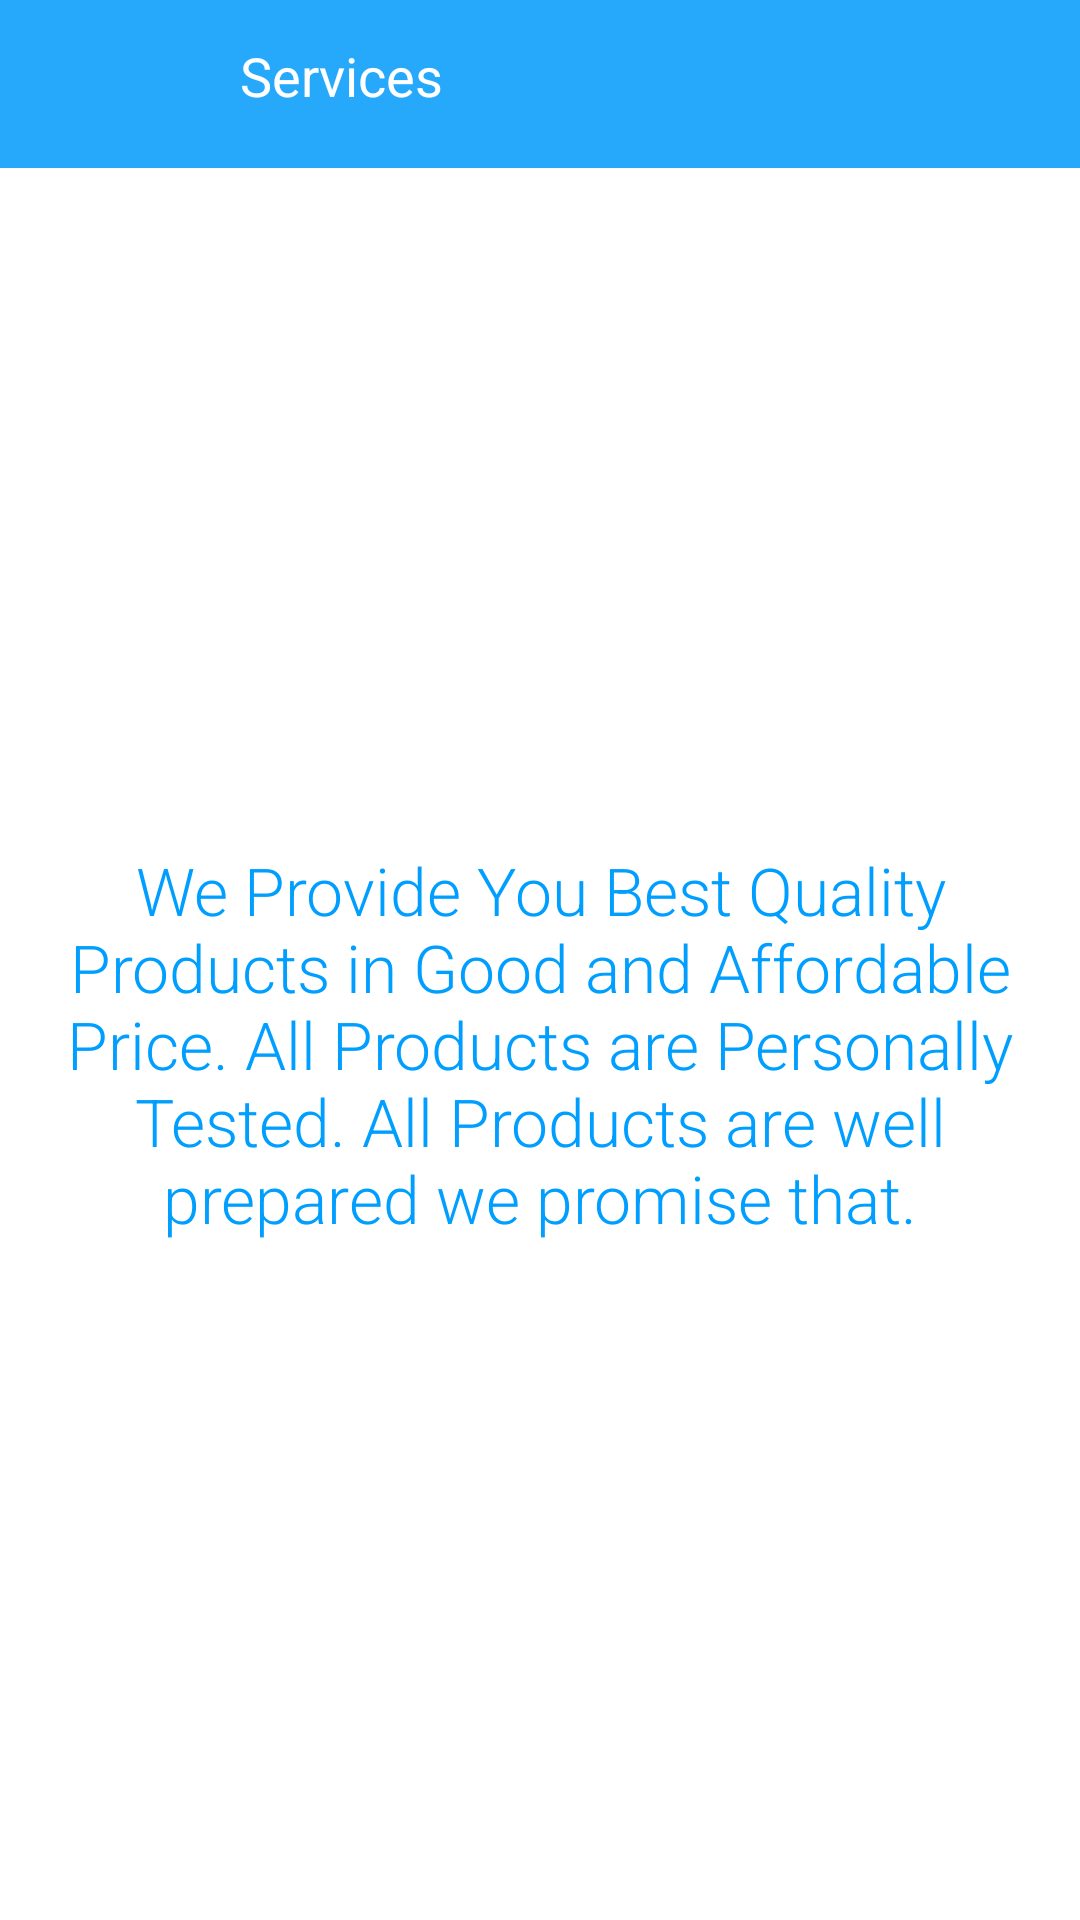

Reconstruct the res/layout file that produces this screen, plus the resources it refers to.
<!-- AndroidManifest.xml: activity theme Theme.MaterialComponents.Light.NoActionBar -->
<!-- res/layout/activity_services.xml -->
<?xml version="1.0" encoding="utf-8"?>
<LinearLayout xmlns:android="http://schemas.android.com/apk/res/android"
    xmlns:tools="http://schemas.android.com/tools"
    android:layout_width="match_parent"
    android:layout_height="match_parent"
    android:orientation="vertical"
    android:background="@android:color/white"
    tools:context=".activity.ServicesActivity">

    <LinearLayout
        android:layout_width="match_parent"
        android:layout_height="?android:attr/actionBarSize"
        android:orientation="horizontal"
        android:background="@color/colorPrimary"
        android:weightSum="10">

        <androidx.appcompat.widget.AppCompatImageView
            android:id="@+id/go_back_home"
            android:layout_width="0dp"
            android:layout_weight="2"
            android:layout_height="40dp"
            android:layout_margin="5dp"
            android:padding="5dp"
            android:src="@drawable/ic_keyboard_arrow_left_black_24dp" />

        <androidx.appcompat.widget.AppCompatTextView
            android:layout_width="0dp"
            android:layout_weight="8"
            android:layout_height="30dp"
            android:layout_gravity="center"
            android:text="Services"
            android:textAppearance="@style/TextAppearance.AppCompat.Medium"
            android:textColor="@android:color/white"
            tools:ignore="HardcodedText,RtlSymmetry" />
    </LinearLayout>

    <TextView
        android:layout_width="match_parent"
        android:layout_height="match_parent"
        android:layout_gravity="center"
        android:gravity="center"
        android:text="We Provide You Best Quality Products in Good and Affordable Price. All Products are Personally Tested. All Products are well prepared we promise that."
        android:textAppearance="@style/TextAppearance.AppCompat.Large"
        android:textColor="@color/colorPrimaryDark"
        android:fontFamily="sans-serif-light"
        android:padding="10dp"
        tools:ignore="HardcodedText" />

</LinearLayout>
<!-- resources referenced by this layout -->
<resources>
  <color name="colorPrimary">#27A9FB</color>
  <color name="colorPrimaryDark">#009FFF</color>
</resources>
